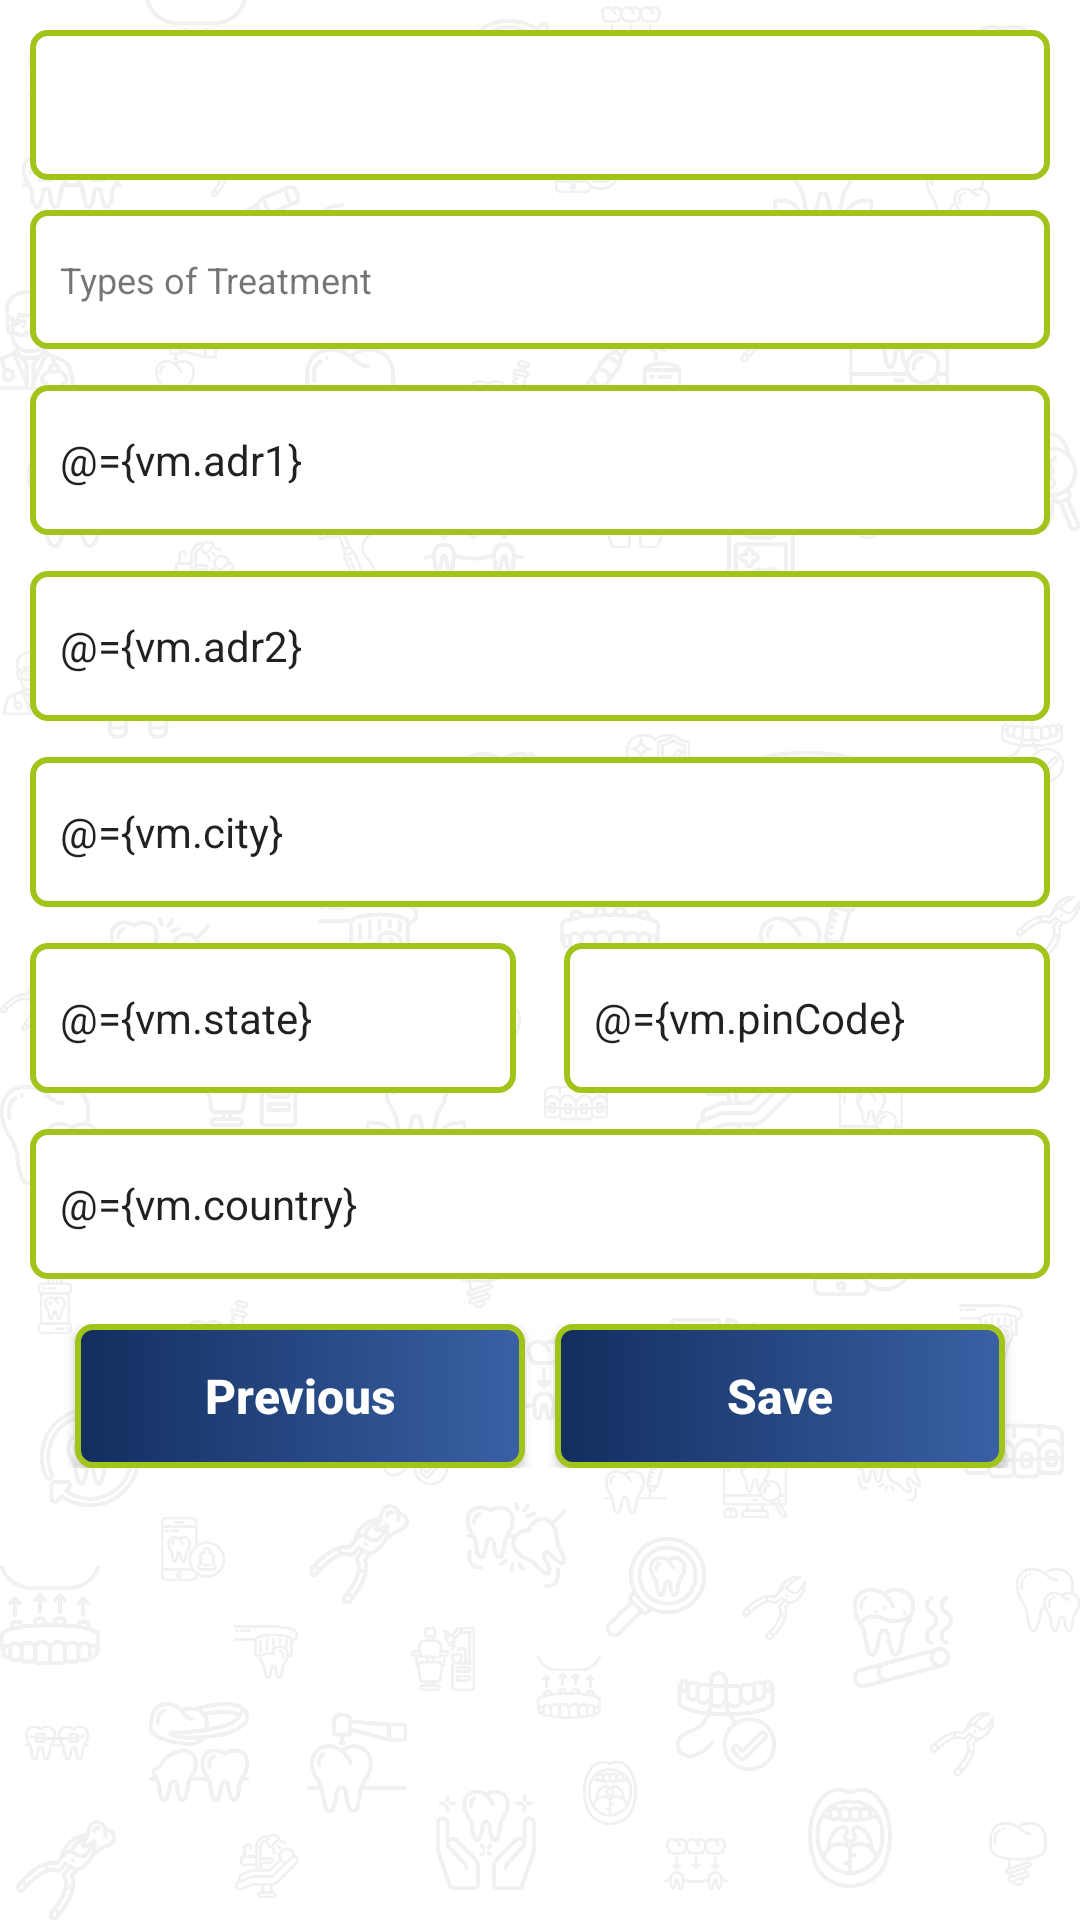

Here is an Android app screen rendered from its layout file. Give the layout XML and the strings, colors and styles it references.
<!-- AndroidManifest.xml: application theme AppTheme -->
<!-- res/layout/fragment_detail.xml -->
<?xml version="1.0" encoding="utf-8"?>
<layout xmlns:android="http://schemas.android.com/apk/res/android"
    xmlns:app="http://schemas.android.com/apk/res-auto"
    xmlns:tools="http://schemas.android.com/tools">

    <data>

        <variable
            name="vm"
            type="com.smilemakers.ui.dashBoard.doctorFragment.DoctorFragmentVM" />
    </data>

    <androidx.core.widget.NestedScrollView
        android:layout_width="match_parent"
        android:layout_height="match_parent"
        android:animateLayoutChanges="true"
        android:background="@drawable/background_drawable_grey_ligh"
        tools:context=".ui.dashBoard.doctorFragment.detail.DetailFragment">

        <androidx.constraintlayout.widget.ConstraintLayout
            android:id="@+id/root_layout"
            android:layout_width="match_parent"
            android:layout_height="match_parent"
            android:padding="@dimen/space_10">

            <Spinner
                android:id="@+id/sp_regis_area"
                android:layout_width="match_parent"
                android:layout_height="@dimen/space_50"
                android:background="@drawable/color_primary_rounded_border"
                android:prompt="@string/regis_area"
                android:spinnerMode="dialog"
                android:textSize="@dimen/text_14"
                app:layout_constraintTop_toTopOf="parent" />

            <TextView
                android:id="@+id/sp_type_treatmnt"
                android:layout_width="match_parent"
                android:layout_height="wrap_content"
                android:layout_marginTop="@dimen/space_10"
                android:background="@drawable/color_primary_rounded_border"
                android:text="@string/type_treatmnt"
                android:gravity="center_vertical"
                android:paddingStart="@dimen/space_10"
                android:paddingTop="@dimen/space_15"
                android:paddingBottom="@dimen/space_15"
                android:textSize="@dimen/text_14"
                app:layout_constraintTop_toBottomOf="@+id/sp_regis_area" />

            <EditText
                android:id="@+id/ed_address_line_1"
                style="@style/EditTextStyle"
                android:text="@={vm.adr1}"
                android:layout_marginStart="@dimen/space_0"
                android:layout_marginTop="@dimen/space_12"
                android:layout_marginEnd="@dimen/space_0"
                android:inputType="text"
                android:hint="@string/address_line_1"
                android:onClick="@{vm::onAddressFieldClick}"
                app:layout_constraintEnd_toEndOf="parent"
                app:layout_constraintStart_toStartOf="parent"
                app:layout_constraintTop_toBottomOf="@id/sp_type_treatmnt"
                />

            <EditText
                android:id="@+id/ed_address_line_2"
                style="@style/EditTextStyle"
                android:layout_marginStart="@dimen/space_0"
                android:layout_marginTop="@dimen/space_12"
                android:layout_marginEnd="@dimen/space_0"
                android:hint="@string/address_line_2"
                android:text="@={vm.adr2}"
                android:inputType="text"
                app:layout_constraintEnd_toEndOf="parent"
                app:layout_constraintStart_toStartOf="parent"
                app:layout_constraintTop_toBottomOf="@id/ed_address_line_1" />

            <EditText
                android:id="@+id/ed_address_city"
                style="@style/EditTextStyle"
                android:layout_marginStart="@dimen/space_0"
                android:layout_marginTop="@dimen/space_12"
                android:layout_marginEnd="@dimen/space_0"
                android:hint="@string/city"
                android:text="@={vm.city}"
                android:inputType="text"
                app:layout_constraintEnd_toEndOf="parent"
                app:layout_constraintStart_toStartOf="parent"
                app:layout_constraintTop_toBottomOf="@id/ed_address_line_2" />

            <androidx.constraintlayout.widget.Guideline
                android:id="@+id/guideline3"
                android:layout_width="wrap_content"
                android:layout_height="wrap_content"
                android:orientation="vertical"
                app:layout_constraintGuide_percent="0.5" />

            <EditText
                android:id="@+id/ed_address_state"
                style="@style/EditTextStyle"
                android:layout_marginStart="@dimen/space_0"
                android:layout_marginTop="@dimen/space_12"
                android:layout_marginEnd="@dimen/space_8"
                android:hint="@string/state"
                android:inputType="text"
                android:text="@={vm.state}"
                app:layout_constraintEnd_toStartOf="@id/guideline3"
                app:layout_constraintStart_toStartOf="parent"
                app:layout_constraintTop_toBottomOf="@id/ed_address_city" />

            <EditText
                android:id="@+id/ed_address_pin"
                style="@style/EditTextStyle"
                android:layout_marginStart="@dimen/space_8"
                android:layout_marginTop="@dimen/space_12"
                android:layout_marginEnd="@dimen/space_0"
                android:hint="@string/pin_code"
                android:inputType="number"
                android:text="@={vm.pinCode}"
                app:layout_constraintEnd_toEndOf="parent"
                app:layout_constraintStart_toEndOf="@id/guideline3"
                app:layout_constraintTop_toBottomOf="@id/ed_address_city" />

            <EditText
                android:id="@+id/ed_address_country"
                style="@style/EditTextStyle"
                android:layout_marginStart="@dimen/space_0"
                android:layout_marginTop="@dimen/space_12"
                android:layout_marginEnd="@dimen/space_0"
                android:hint="@string/country"
                android:text="@={vm.country}"
                android:inputType="text"
                app:layout_constraintEnd_toEndOf="parent"
                app:layout_constraintStart_toStartOf="parent"
                app:layout_constraintTop_toBottomOf="@id/ed_address_pin" />

            <LinearLayout
                android:id="@+id/linearLayout3"
                android:layout_width="match_parent"
                android:layout_height="wrap_content"
                android:layout_marginTop="@dimen/space_15"
                android:gravity="center_horizontal"
                android:orientation="horizontal"
                app:layout_constraintTop_toBottomOf="@id/ed_address_country"
                tools:layout_editor_absoluteX="10dp">

                <Button
                    android:layout_width="@dimen/btn_width"
                    android:layout_height="wrap_content"
                    android:background="@drawable/login_button_drawable"
                    android:onClick="@{vm::onPreviousClick}"
                    android:padding="@dimen/space_10"
                    android:text="@string/previous"
                    android:textAllCaps="false"
                    android:textColor="@color/white"
                    android:textSize="@dimen/text_18"
                    android:textStyle="bold" />

                <Button
                    android:layout_width="@dimen/btn_width"
                    android:layout_height="wrap_content"
                    android:layout_marginStart="@dimen/space_10"
                    android:background="@drawable/login_button_drawable"
                    android:onClick="@{vm::onSaveClick}"
                    android:padding="@dimen/space_10"
                    android:text="@string/save"
                    android:textAllCaps="false"
                    android:textColor="@color/white"
                    android:textSize="@dimen/text_18"
                    android:textStyle="bold" />
            </LinearLayout>

            <ProgressBar
                android:id="@+id/progress_bar"
                android:layout_width="wrap_content"
                android:layout_height="wrap_content"
                android:visibility="invisible"
                app:layout_constraintEnd_toEndOf="parent"
                app:layout_constraintStart_toStartOf="parent"
                app:layout_constraintTop_toBottomOf="@+id/linearLayout3" />
        </androidx.constraintlayout.widget.ConstraintLayout>
    </androidx.core.widget.NestedScrollView>
</layout>
<!-- resources referenced by this layout -->
<resources>
  <color name="white">#FFFFFF</color>
  <dimen name="btn_width">150dp</dimen>
  <dimen name="space_0">0dp</dimen>
  <dimen name="space_10">10dp</dimen>
  <dimen name="space_12">12dp</dimen>
  <dimen name="space_15">15dp</dimen>
  <dimen name="space_50">50dp</dimen>
  <dimen name="space_8">8dp</dimen>
  <dimen name="text_14">12sp</dimen>
  <dimen name="text_18">16sp</dimen>
  <!-- drawable background_drawable_grey_ligh (drawable) -->
  <?xml version="1.0" encoding="utf-8"?>
  <layer-list xmlns:android="http://schemas.android.com/apk/res/android">
      <item android:drawable="@drawable/background_drawable_grey"/>
      <item>
          <shape android:shape="rectangle">
              <solid android:color="@color/transparentWhite"/>
          </shape>
      </item>
  </layer-list>
  <!-- drawable color_primary_rounded_border (drawable) -->
  <?xml version="1.0" encoding="utf-8"?>
  <shape xmlns:android="http://schemas.android.com/apk/res/android"
      android:shape="rectangle">
      <solid android:color="@color/white" />
      <stroke
          android:width="@dimen/space_2"
          android:color="@color/colorPrimary" />
      <corners android:radius="@dimen/space_5"/>
  </shape>
  <!-- drawable login_button_drawable (drawable) -->
  <?xml version="1.0" encoding="utf-8"?>
  <shape xmlns:android="http://schemas.android.com/apk/res/android"
      android:shape="rectangle">
      <stroke
          android:width="@dimen/space_2"
          android:color="@color/colorPrimary" />
      <corners android:radius="@dimen/space_5" />
      <gradient
          android:angle="0"
          android:endColor="@color/colorAccentLight"
          android:startColor="@color/colorAccent" />
  </shape>
  <string name="address_line_1">Address Line 1*</string>
  <string name="address_line_2">Address Line 2*</string>
  <string name="city">City*</string>
  <string name="country">Country*</string>
  <string name="pin_code">Pin Code*</string>
  <string name="previous">Previous</string>
  <string name="regis_area">Registration Area</string>
  <string name="save">Save</string>
  <string name="state">State*</string>
  <string name="type_treatmnt">Types of Treatment</string>
  <style name="EditTextStyle" parent="Widget.AppCompat.EditText">
          <item name="android:layout_width">@dimen/space_0</item>
          <item name="android:layout_height">@dimen/space_50</item>
          <item name="android:textSize">@dimen/text_16</item>
          <item name="android:layout_marginStart">@dimen/space_16</item>
          <item name="android:layout_marginEnd">@dimen/space_16</item>
          <item name="android:padding">@dimen/space_10</item>
          <item name="android:background">@drawable/color_primary_rounded_border</item>
          <item name="android:inputType">textPersonName</item>
          <item name="android:maxLines">1</item>
      </style>
  <style name="AppTheme" parent="Theme.AppCompat.Light.DarkActionBar">
          
          <item name="colorPrimary">@color/colorPrimary</item>
          <item name="colorPrimaryDark">@color/colorPrimaryDark</item>
          <item name="colorAccent">@color/colorAccent</item>
          <item name="android:windowBackground">@color/white</item>
  
      </style>
  <!-- drawable background_drawable_grey: png bitmap (drawable, 498139 bytes) -->
  <color name="transparentWhite">#CCFFFFFF</color>
  <dimen name="space_2">2dp</dimen>
  <color name="colorPrimary">#A2C319</color>
  <dimen name="space_5">5dp</dimen>
  <color name="colorAccentLight">#3A61A5</color>
  <color name="colorAccent">#122E5F</color>
  <dimen name="text_16">14sp</dimen>
  <dimen name="space_16">16dp</dimen>
  <color name="colorPrimaryDark">#85A10F</color>
</resources>
